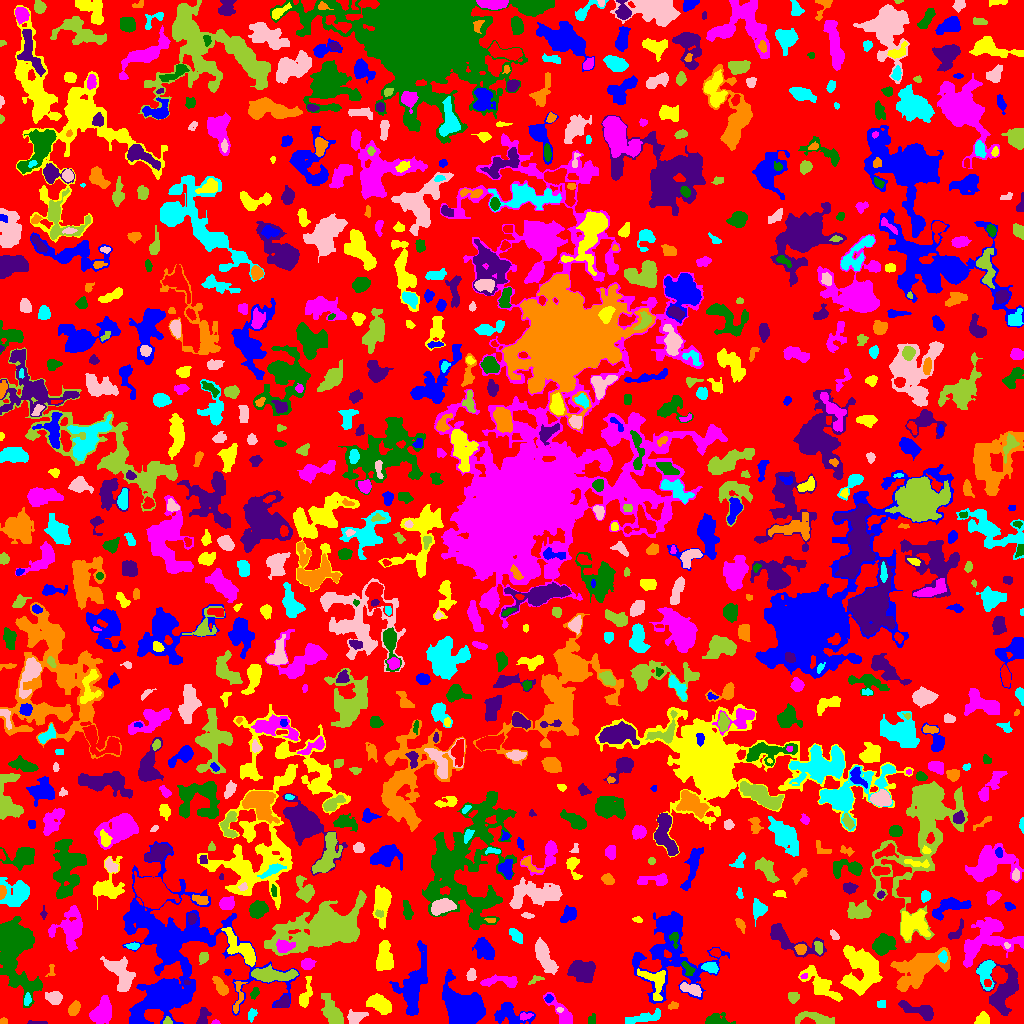

The file beside this chart, header and first rows:
ID, X, Y, A, B, theta, total_flux, mu_max, mu_median, mu_mean, R_fwhm, R_e, R10, R90, x_start, x_end, y_start, y_end, area, greylevel
0, 505.2, 509.5, 301.9, 291.3, 0.9339, 674250, 9.0, 1.0, 1.027, 19.5, 209.7, 78.75, 336.1, 0, 1023, 0, 1023, 656592, 1.027
1, 508.3, 9.38, 8.826, 4.902, -0.1829, 1102, 7.0, 2.0, 2.476, 6.18, 6.308, 2.394, 10.22, 494, 535, 0, 21, 445, 4.476
2, 982.5, 4.554, 3.37, 3.007, 0.6163, 399.0, 5.0, 3.0, 2.696, 4.951, 4.029, 1.693, 6.129, 974, 989, 0, 12, 148, 4.696
3, 214.8, 0.8182, 1.436, 0.8833, -0.06138, 22.0, 3.0, 0.5, 0.6471, 1.128, 1.262, 0.0, 2.111, 211, 220, 0, 4, 34, 3.647
4, 715.6, 2.941, 5.957, 2.645, 0.0254, 691.0, 10.0, 3.0, 3.155, 3.949, 4.107, 1.493, 6.84, 705, 735, 0, 11, 219, 5.155
5, 39.91, 0.5455, 6.193, 0.5792, -0.009455, 22.0, 1.0, 0.0, 0.3492, 2.646, 1.784, 0.7979, 2.459, 27, 47, 0, 3, 63, 3.349
6, 3.5, 1.781, 1.768, 1.515, 0.0, 64.0, 3.0, 1.0, 1.333, 2.646, 2.034, 0.7979, 3.141, 0, 7, 0, 6, 48, 4.333
7, 644.2, 5.979, 9.412, 2.295, 0.2272, 568.0, 4.0, 2.0, 1.965, 7.047, 5.232, 2.111, 8.538, 625, 660, 0, 15, 289, 3.965
8, 356.9, 7.382, 5.284, 2.784, 0.2371, 471.0, 6.0, 2.0, 2.379, 4.951, 4.406, 1.596, 6.887, 347, 368, 0, 14, 198, 4.379
9, 167.5, 1.765, 1.83, 1.49, 0.0, 102.0, 4.0, 2.0, 1.789, 3.09, 2.034, 0.7979, 3.141, 163, 172, 0, 7, 57, 7.789
10, 956.5, 5.319, 4.961, 2.328, 0.3212, 351.0, 5.0, 2.0, 2.194, 3.785, 4.068, 1.493, 6.257, 949, 969, 0, 10, 160, 4.194
11, 166.1, 29.71, 8.283, 5.671, 0.4056, 24721, 96.0, 10.0, 22.03, 7.838, 7.356, 2.932, 13.52, 133, 190, 0, 44, 1122, 26.03
12, 379, 19.91, 6.119, 3, -0.4104, 808.0, 6.0, 2.0, 2.226, 6.887, 5.232, 2.111, 8.273, 366, 391, 9, 30, 363, 5.226
13, 524.8, 7.356, 3.33, 1.741, 0.161, 202.0, 6.0, 2.0, 2.525, 3.338, 2.932, 0.9772, 4.478, 520, 533, 3, 11, 80, 5.525
14, 591.6, 4.074, 2.726, 1.649, 1.45, 54.0, 1.0, 1.0, 0.7297, 4.146, 2.877, 1.262, 3.909, 588, 595, 0, 10, 74, 3.73
15, 202.8, 5.8, 4.872, 2.631, 1.285, 375.0, 5.0, 2.0, 2.301, 4.583, 3.949, 1.493, 6.18, 196, 211, 0, 16, 163, 4.301
16, 73.9, 14.67, 3.758, 2.329, 1.038, 485.0, 7.0, 3.0, 3.277, 4.406, 3.785, 1.493, 5.917, 68, 80, 8, 23, 148, 5.277
17, 251.4, 8.713, 2.652, 1.597, 1.369, 80.0, 3.0, 1.0, 0.8602, 2.459, 2.326, 0.7979, 3.909, 248, 257, 1, 15, 93, 3.86
18, 559.7, 13.77, 1.762, 1.144, 0.03747, 60.0, 4.0, 2.0, 1.714, 2.523, 1.693, 0.5642, 2.706, 556, 563, 11, 16, 35, 5.714
19, 816.8, 4.746, 9.191, 2.75, -0.1708, 951.0, 9.0, 2.0, 2.991, 4.583, 4.951, 1.871, 8.387, 795, 834, 0, 12, 318, 4.991
20, 757.7, 46.75, 16.96, 10.01, 1.214, 6597, 12.0, 3.0, 3.535, 9.853, 12.88, 4.618, 21.07, 728, 779, 11, 88, 1866, 5.535
21, 173.5, 82.23, 33.66, 25.5, -0.7254, 24703, 26.0, 3.0, 5.028, 10.31, 18.45, 6.024, 33.96, 122, 299, 0, 182, 4913, 6.028
22, 305.4, 28.31, 8.254, 2.405, 1.317, 548.0, 7.0, 2.0, 2.383, 3.656, 4.549, 1.596, 7.378, 299, 312, 16, 47, 230, 4.383
23, 561.5, 9.121, 10.19, 3.416, -0.9614, 685.0, 7.0, 2.0, 2.196, 4.146, 4.687, 1.784, 8.777, 543, 572, 0, 31, 312, 4.196
24, 13.02, 79.36, 11.57, 6.968, -1.34, 17677, 77.0, 3.0, 10.8, 6.628, 7.421, 2.764, 15.49, 0, 42, 16, 107, 1637, 12.8
25, 920.8, 12.41, 9.713, 2.857, -0.3141, 1085, 9.0, 3.0, 3.082, 5.109, 5.14, 1.954, 8.722, 898, 933, 3, 23, 352, 5.082
26, 672.8, 17.92, 2.613, 1.682, 0.3445, 117.0, 4.0, 1.5, 1.671, 3.338, 2.585, 0.9772, 4.184, 668, 678, 14, 22, 70, 4.671
27, 882.5, 19.5, 2.291, 1.118, -0.0, 32.0, 1.0, 0.0, 0.4706, 3.192, 2.185, 0.9772, 2.985, 877, 885, 16, 23, 68, 3.471
28, 54.23, 25.75, 3.688, 2.971, -0.2064, 656.0, 8.0, 3.0, 3.399, 5.202, 4.107, 1.693, 6.58, 45, 62, 19, 32, 193, 6.399
29, 333.3, 9.331, 7.712, 3.517, -1.08, 2124, 14.0, 4.0, 4.94, 6.408, 5.698, 2.257, 10.09, 321, 343, 0, 30, 430, 5.94
30, 946.0, 27.5, 3.162, 1.752, 0.0, 88.0, 2.0, 1.0, 0.6667, 4.787, 2.932, 1.128, 4.478, 937, 954, 24, 34, 132, 3.667
31, 548.6, 24.87, 1.876, 1.786, 0.14, 109.0, 4.0, 2.0, 1.758, 3.241, 2.257, 0.7979, 3.742, 544, 553, 21, 29, 62, 5.758
32, 820.8, 37.9, 11.24, 4.206, -0.7018, 2265, 12.0, 3.0, 4.164, 6.077, 7.159, 2.585, 11.59, 798, 842, 22, 58, 544, 6.164
33, 101.8, 12.19, 6.772, 4.394, 1.062, 1627, 10.0, 4.0, 3.673, 7.464, 6.676, 2.585, 10.09, 89, 111, 0, 28, 443, 5.673
34, 254.5, 30.22, 2.538, 1.562, 1.21, 131.0, 6.0, 1.0, 1.578, 2.394, 2.326, 0.7979, 4.068, 250, 259, 24, 36, 83, 4.578
35, 283.5, 20.4, 3.235, 2.479, 0.7369, 303.0, 5.0, 2.0, 2.18, 3.989, 3.338, 1.382, 5.412, 274, 289, 16, 28, 139, 6.18
36, 221.5, 35.81, 5.052, 2.273, -0.9942, 422.0, 8.0, 2.0, 2.175, 3.568, 3.613, 1.262, 6.531, 212, 228, 28, 47, 194, 5.175
37, 27.07, 23.5, 2.828, 1.723, 1.35, 150.0, 4.0, 2.0, 1.829, 3.949, 2.764, 0.9772, 4.37, 24, 31, 18, 31, 82, 6.829
38, 689.6, 34.98, 5.762, 2.193, -0.3207, 457.0, 6.0, 2.0, 2.262, 4.951, 4.107, 1.596, 6.699, 680, 701, 27, 41, 202, 7.262
39, 793.4, 26.58, 2.764, 2.5, -0.1139, 303.0, 5.0, 3.0, 2.681, 4.26, 3.29, 1.382, 5.14, 788, 799, 20, 31, 113, 4.681
40, 616.4, 42.63, 8.24, 4.161, 0.6265, 842.0, 6.0, 2.0, 2.32, 6.91, 6.206, 2.459, 9.373, 600, 629, 33, 55, 363, 4.32
41, 465.3, 15.89, 10.55, 7.913, -0.5834, 7427, 17.0, 5.0, 5.771, 9.236, 9.901, 3.827, 16.64, 442, 485, 0, 54, 1287, 7.771
42, 862.3, 54.81, 11.58, 8.704, -1.416, 6557, 18.0, 5.0, 5.772, 8.33, 10.36, 3.868, 16.56, 840, 882, 28, 78, 1136, 6.772
43, 502.7, 42.37, 9.711, 2.415, -0.02002, 474.0, 6.0, 1.0, 1.618, 4.82, 4.478, 1.693, 7.527, 480, 517, 36, 49, 293, 4.618
44, 16.07, 43.65, 3.651, 2.795, 0.2693, 475.0, 7.0, 3.0, 3.276, 4.687, 3.868, 1.493, 5.89, 10, 24, 37, 49, 145, 6.276
45, 186.5, 41.41, 1.622, 1.061, -0.1344, 79.0, 5.0, 3.0, 2.469, 2.394, 1.693, 0.5642, 2.585, 184, 190, 39, 44, 32, 9.469
46, 238.3, 27.69, 9.902, 2.386, 1.429, 360.0, 4.0, 2.0, 2.022, 6.555, 4.549, 1.871, 6.676, 233, 247, 10, 42, 178, 5.022
47, 985.8, 51.67, 7.399, 3.955, 1.521, 1452, 9.0, 4.0, 4.468, 6.652, 5.89, 2.326, 9.08, 976, 995, 33, 63, 325, 6.468
48, 471.3, 47.61, 2.621, 1.931, 1.456, 180.0, 6.0, 2.0, 1.714, 2.985, 2.706, 0.9772, 4.442, 466, 476, 43, 55, 105, 4.714
49, 536.5, 44.0, 3.679, 1.378, 0.3941, 88.0, 4.0, 1.0, 1.114, 2.394, 2.257, 0.7979, 3.989, 528, 544, 39, 48, 79, 5.114
50, 987.5, 40.52, 1.954, 1.656, -0.06261, 129.0, 5.0, 2.0, 2.304, 2.646, 2.257, 0.7979, 3.568, 984, 991, 37, 44, 56, 9.304
51, 412.7, 35.24, 14.71, 5.987, 1.347, 3013, 10.0, 2.0, 2.992, 8.195, 8.921, 3.241, 14.85, 389, 427, 8, 83, 1007, 4.992
52, 654.9, 42.18, 8.829, 5.783, -0.9652, 750.0, 5.0, 2.0, 1.974, 6.747, 6.155, 2.459, 9.591, 637, 665, 23, 55, 380, 5.974
53, 804.2, 47.17, 1.979, 1.169, 0.4624, 52.0, 3.0, 1.0, 1.368, 2.326, 1.871, 0.5642, 2.932, 800, 807, 45, 50, 38, 7.368
54, 687.9, 54.41, 4.23, 2.198, -1.016, 304.0, 5.0, 3.0, 2.621, 4.514, 3.613, 1.382, 5.382, 681, 695, 48, 62, 116, 6.621
55, 1004, 32.52, 12.71, 6.847, 1.285, 3388, 9.0, 4.0, 4.122, 10.09, 9.097, 3.568, 14.33, 976, 1018, 8, 64, 822, 5.122
56, 51.14, 52.65, 3.865, 1.823, 1.418, 95.0, 3.0, 1.0, 1.418, 2.877, 2.585, 0.9772, 4.184, 45, 55, 47, 59, 67, 3.418
57, 710.2, 55.81, 3.761, 2.241, -0.1972, 441.0, 7.0, 3.0, 2.921, 4.222, 3.656, 1.382, 5.726, 701, 718, 50, 61, 151, 6.921
58, 120.8, 49.75, 9.567, 4.829, -1.091, 1953, 10.0, 3.0, 3.414, 7.313, 7.069, 2.764, 11.51, 100, 135, 32, 67, 572, 6.414
59, 271.5, 48.49, 10.91, 2.817, -0.03466, 2420, 16.0, 4.0, 4.949, 5.323, 6.308, 2.257, 10.33, 251, 298, 41, 59, 489, 8.949
... 870 more rows
